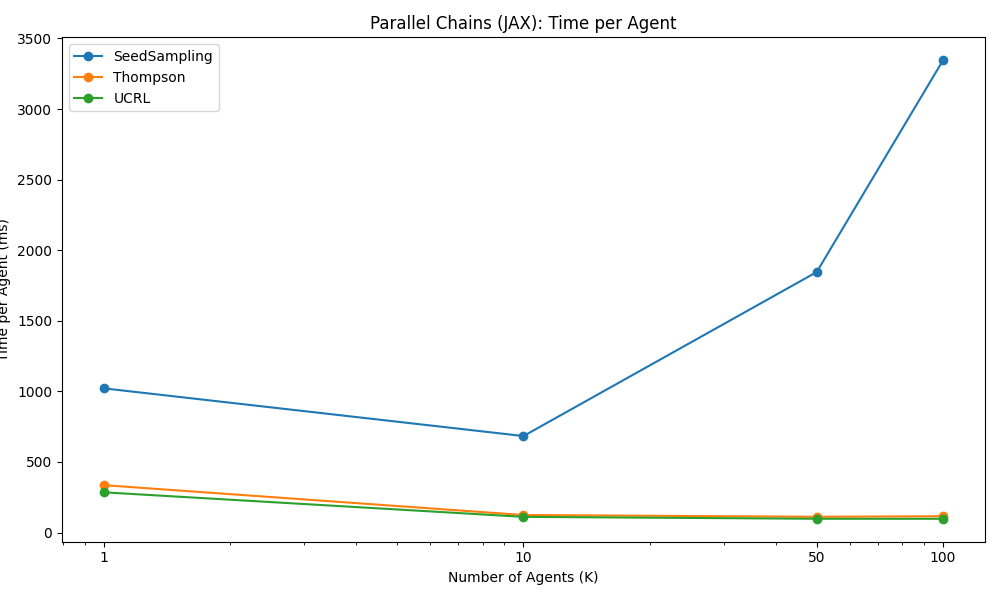

Data behind this chart, as committed beside it:
Algorithm, K=1, K=10, K=50, K=100, 
SeedSampling, 1021, 683.3, 1845, 3345, 
Thompson, 335.4, 124, 111.4, 115.4, 
UCRL, 284.7, 110.9, 97.43, 97.16, 
